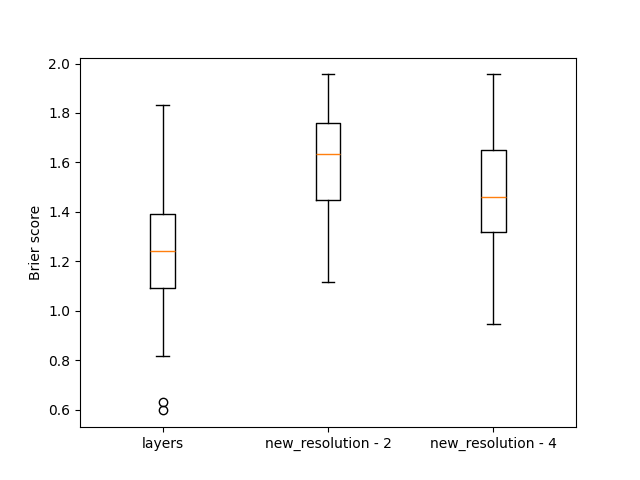

Values plotted in this chart, from the file beside it:
, layers, new_resolution - 2, new_resolution - 4
0, 1.316, 1.694, 1.492
1, 1.34, 1.115, 1.334
2, 1.358, 1.725, 1.389
3, 1.03, 1.391, 1.09
4, 1.373, 1.649, 1.673
5, 1.471, 1.875, 1.236
6, 1.059, 1.794, 1.418
7, 1.289, 1.923, 1.946
8, 1.032, 1.355, 1.332
9, 1.05, 1.792, 1.549
10, 1.365, 1.798, 1.518
11, 1.059, 1.576, 1.458
12, 1.396, 1.73, 1.321
13, 1.475, 1.397, 1.843
14, 1.445, 1.662, 1.837
15, 1.106, 1.546, 1.503
16, 1.424, 1.662, 1.341
17, 1.008, 1.634, 1.31
18, 1.32, 1.797, 1.615
19, 1.642, 1.333, 1.244
20, 0.5974, 1.449, 1.411
21, 1.162, 1.375, 1.545
22, 1.498, 1.645, 1.65
23, 1.319, 1.773, 1.743
24, 1.384, 1.301, 1.317
25, 1.108, 1.409, 1.129
26, 1.421, 1.761, 1.382
27, 1.092, 1.729, 1.482
28, 1.831, 1.61, 1.771
29, 1.13, 1.322, 1.762
30, 1.309, 1.697, 1.526
31, 1.313, 1.497, 1.383
32, 1.449, 1.502, 1.402
33, 1.156, 1.698, 1.425
34, 1.313, 1.448, 1.526
35, 1.036, 1.249, 1.066
36, 1.26, 1.859, 1.334
37, 0.8161, 1.632, 1.311
38, 1.392, 1.664, 1.373
39, 1.169, 1.519, 1.461
40, 1.363, 1.912, 1.707
41, 0.9717, 1.749, 1.253
42, 1.074, 1.895, 1.478
43, 0.6301, 1.684, 1.179
44, 1.595, 1.76, 1.22
45, 0.9217, 1.2, 1.433
46, 1.348, 1.618, 1.236
47, 1.432, 1.37, 1.648
48, 1.146, 1.816, 1.52
49, 1.165, 1.856, 1.902
50, 1.253, 1.495, 1.475
51, 1.203, 1.646, 1.474
52, 1.266, 1.223, 1.355
53, 1.683, 1.747, 1.372
54, 0.9251, 1.588, 1.504
55, 1.202, 1.686, 1.492
56, 1.019, 1.35, 1.195
57, 1.096, 1.858, 1.766
58, 0.9898, 1.226, 1.086
59, 1.152, 1.628, 1.42
... 140 more rows
